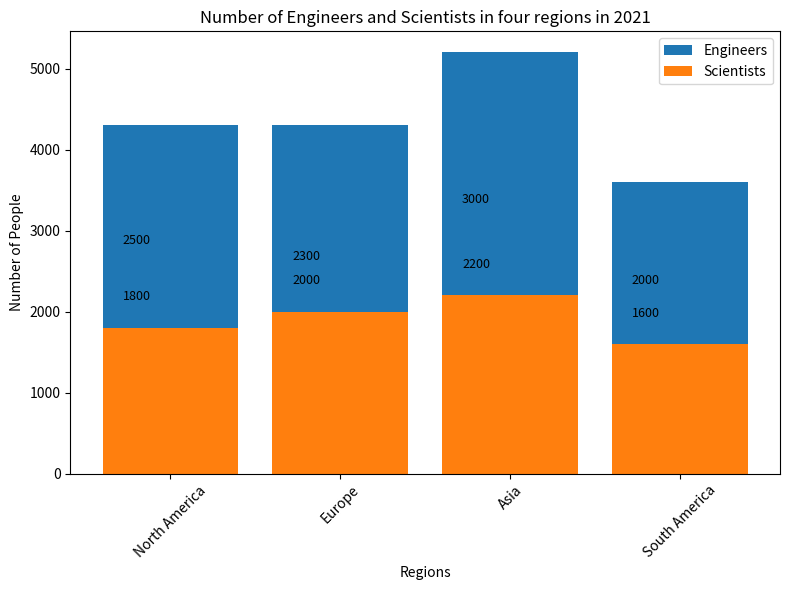

Python code for this plot: (Note: this script raises an exception after producing the figure.)

import matplotlib.pyplot as plt
import numpy as np

fig = plt.figure(figsize=(8, 6))
ax = fig.add_subplot()

# data
regions = ['North America', 'Europe', 'Asia', 'South America']
engineers = [2500, 2300, 3000, 2000]
scientists = [1800, 2000, 2200, 1600]

# plot
ax.bar(regions, engineers, label="Engineers", bottom=scientists, color='#1f77b4')
ax.bar(regions, scientists, label="Scientists", color='#ff7f0e')

# labels
ax.set_xlabel("Regions")
ax.set_ylabel("Number of People")

# legend
ax.legend(loc="upper right")

# ticks
plt.xticks(rotation=45)

# title
ax.set_title("Number of Engineers and Scientists in four regions in 2021")

# labels
for x, y in enumerate(engineers):
    ax.annotate(y, (x-0.2, y+300), fontsize=9, ha='center', va='bottom')
for x, y in enumerate(scientists):
    ax.annotate(y, (x-0.2, y+300), fontsize=9, ha='center', va='bottom')

# adjust
plt.tight_layout()

# save
plt.savefig('Bar Chart/png/10.png')

# clear
plt.clf()
